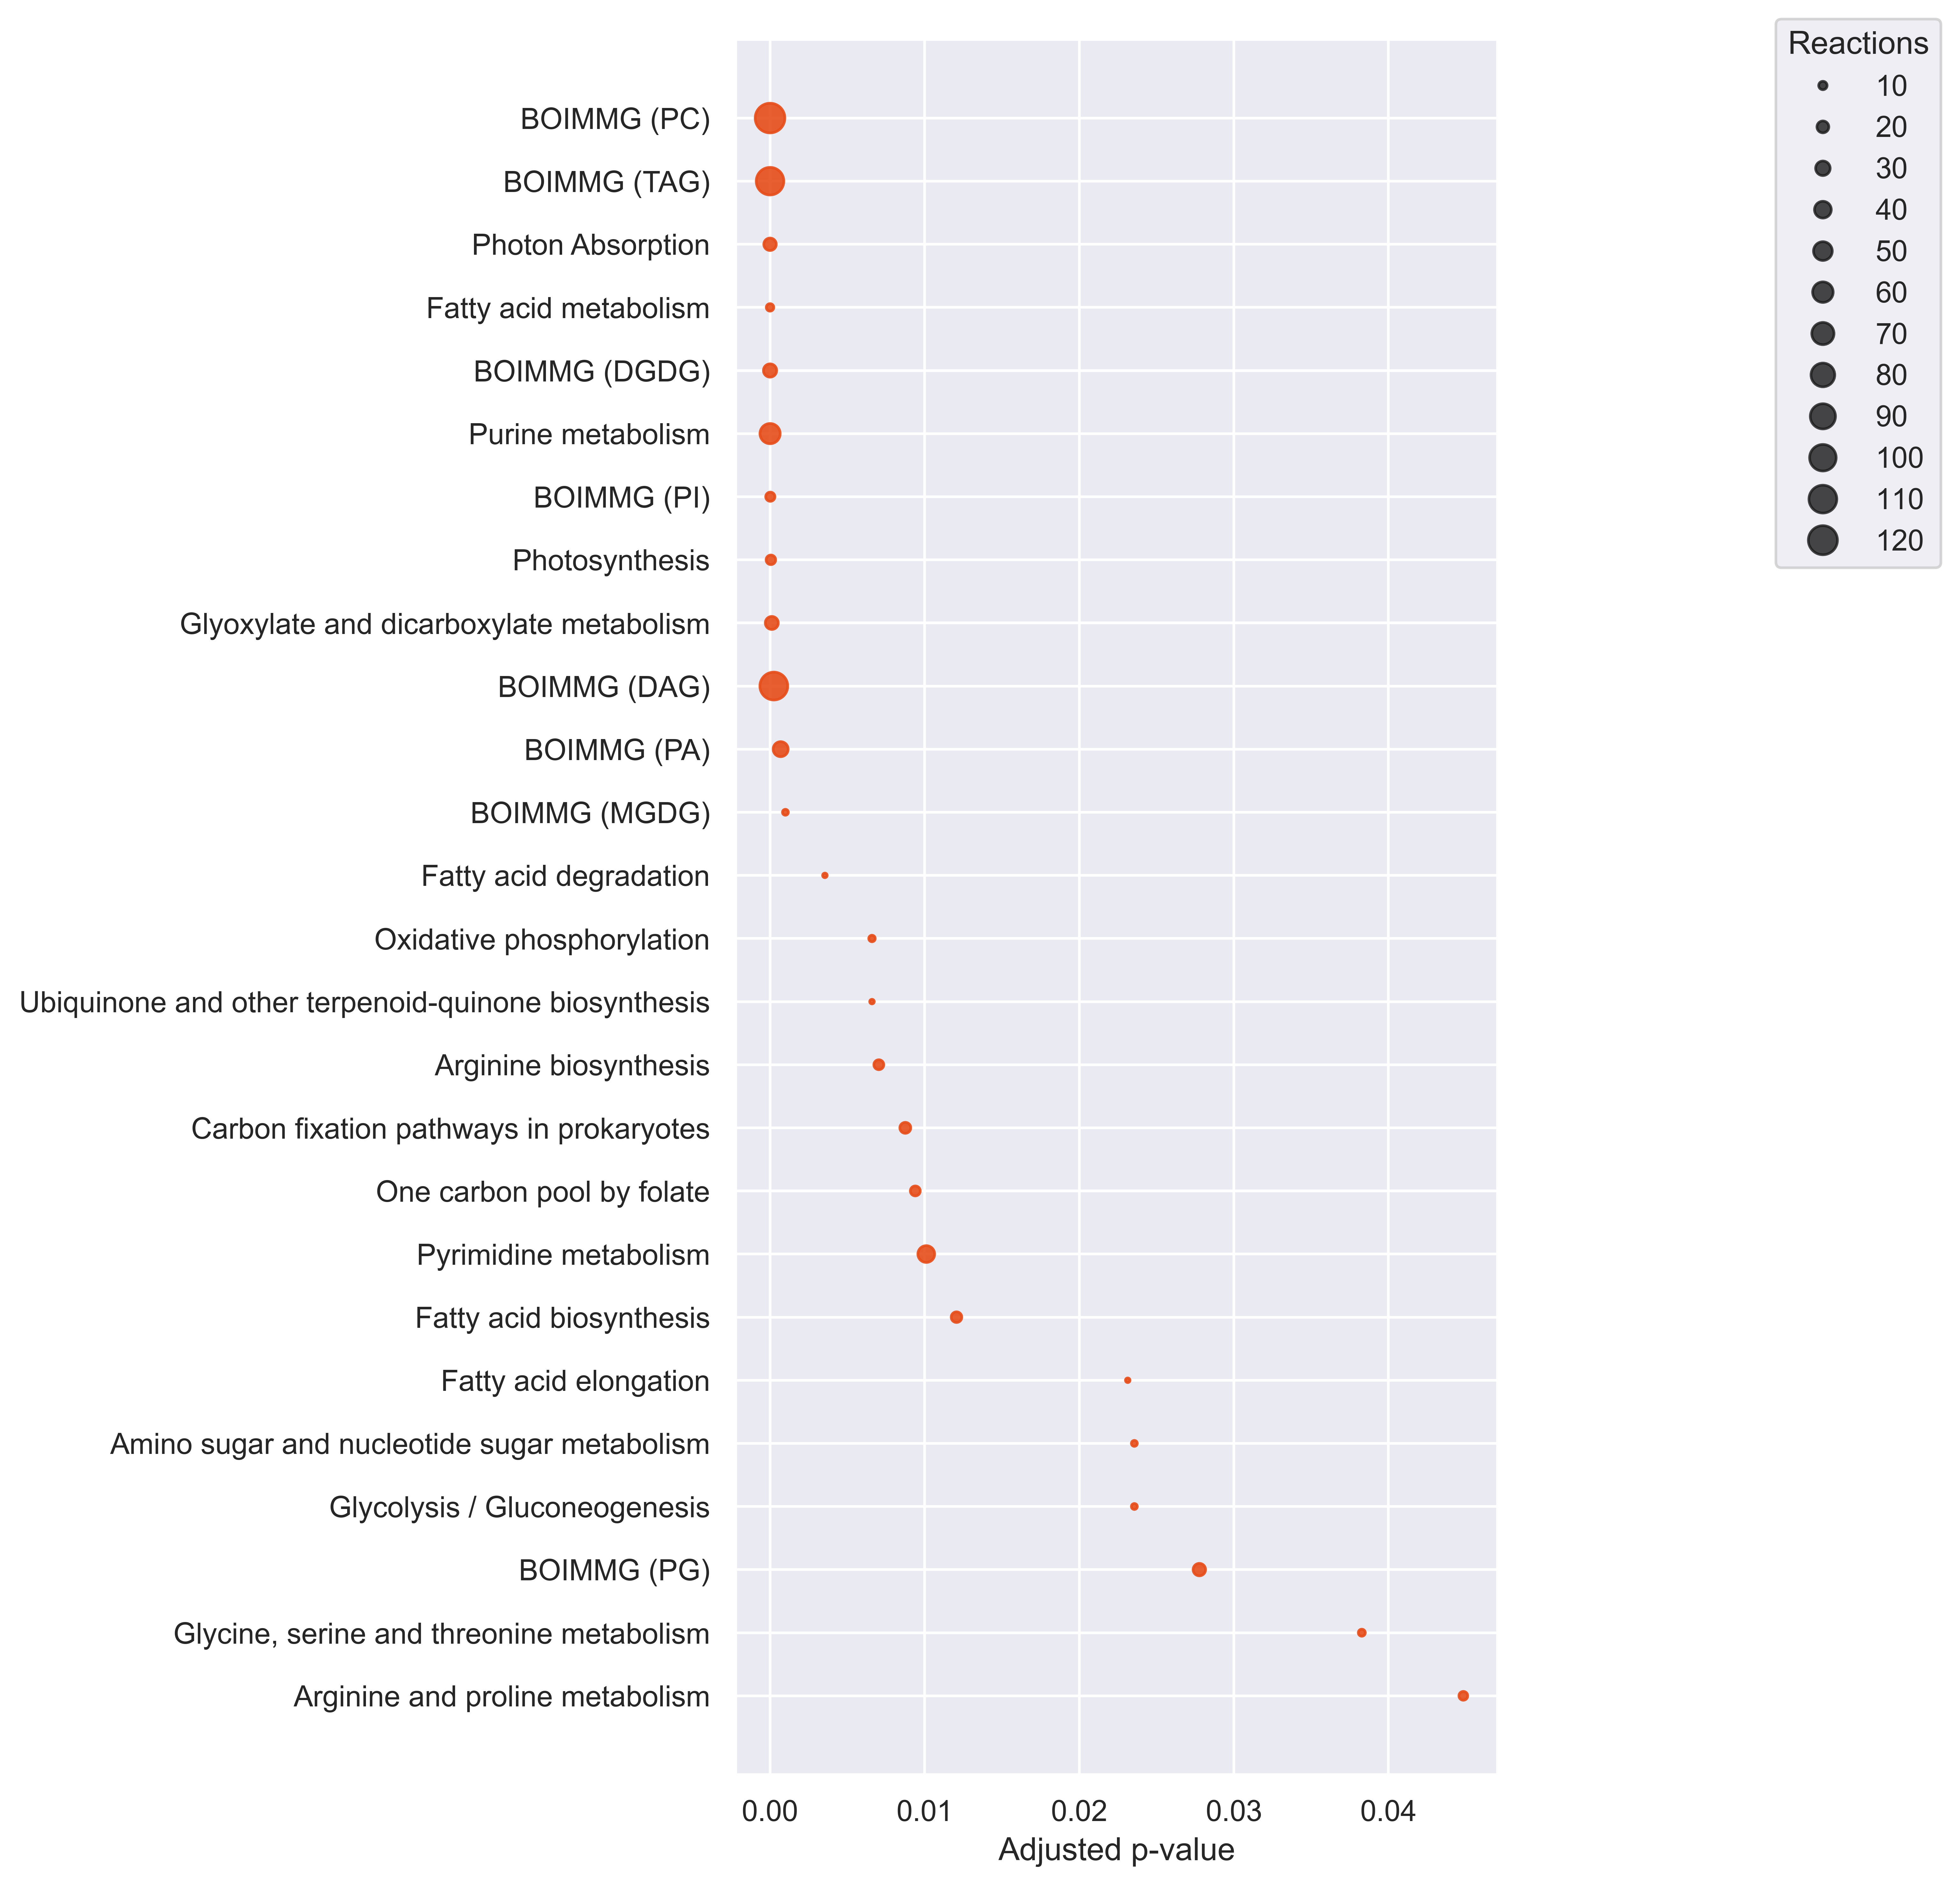

The file beside this chart, header and first rows:
Pathways, ListReactions, SetSize, P-value, P-value_adj, Reject
Arginine and proline metabolism, 11, 24, 0.01942, 0.04484, True
Glycine, serine and threonine metabolism, 7, 50, 0.01628, 0.03828, True
BOIMMG (PG), 22, 117, 0.01115, 0.02777, True
Glycolysis / Gluconeogenesis, 5, 44, 0.008721, 0.02357, True
Amino sugar and nucleotide sugar metabol…, 5, 44, 0.008721, 0.02357, True
Fatty acid elongation, 3, 34, 0.008198, 0.02314, True
Fatty acid biosynthesis, 16, 100, 0.003799, 0.01206, True
Pyrimidine metabolism, 40, 105, 0.003103, 0.01011, True
One carbon pool by folate, 14, 27, 0.002811, 0.009396, True
Carbon fixation pathways in prokaryotes, 17, 35, 0.002549, 0.00875, True
Arginine biosynthesis, 14, 26, 0.001828, 0.007036, True
Ubiquinone and other terpenoid-quinone b…, 3, 41, 0.001662, 0.006595, True
Oxidative phosphorylation, 6, 7, 0.00165, 0.006595, True
Fatty acid degradation, 3, 44, 0.0008101, 0.003548, True
BOIMMG (MGDG), 5, 62, 0.0001849, 0.0009937, True
BOIMMG (PA), 32, 193, 0.0001134, 0.0006856, True
BOIMMG (DAG), 110, 290, 3.8456533016465626e-05, 0.0002442, True
Glyoxylate and dicarboxylate metabolism, 24, 42, 1.6951718153953447e-05, 0.0001133, True
Photosynthesis, 13, 16, 6.008581686553066e-06, 5.450641958515996e-05, True
BOIMMG (PI), 12, 122, 1.5325212252174945e-06, 1.7693654145692893e-05, True
Purine metabolism, 58, 120, 1.851574994615758e-07, 2.351500243162013e-06, True
BOIMMG (DGDG), 25, 36, 6.026530079123967e-08, 8.504103556097154e-07, True
Fatty acid metabolism, 8, 122, 5.52058039937659e-09, 1.0015910153154671e-07, True
Photon Absorption, 22, 22, 1.453717705790042e-13, 6.154071621177845e-12, True
BOIMMG (TAG), 108, 197, 5.594888898274427e-17, 3.552754450404261e-15, True
BOIMMG (PC), 125, 203, 1.1583160074816335e-25, 1.4710613295016746e-23, True
